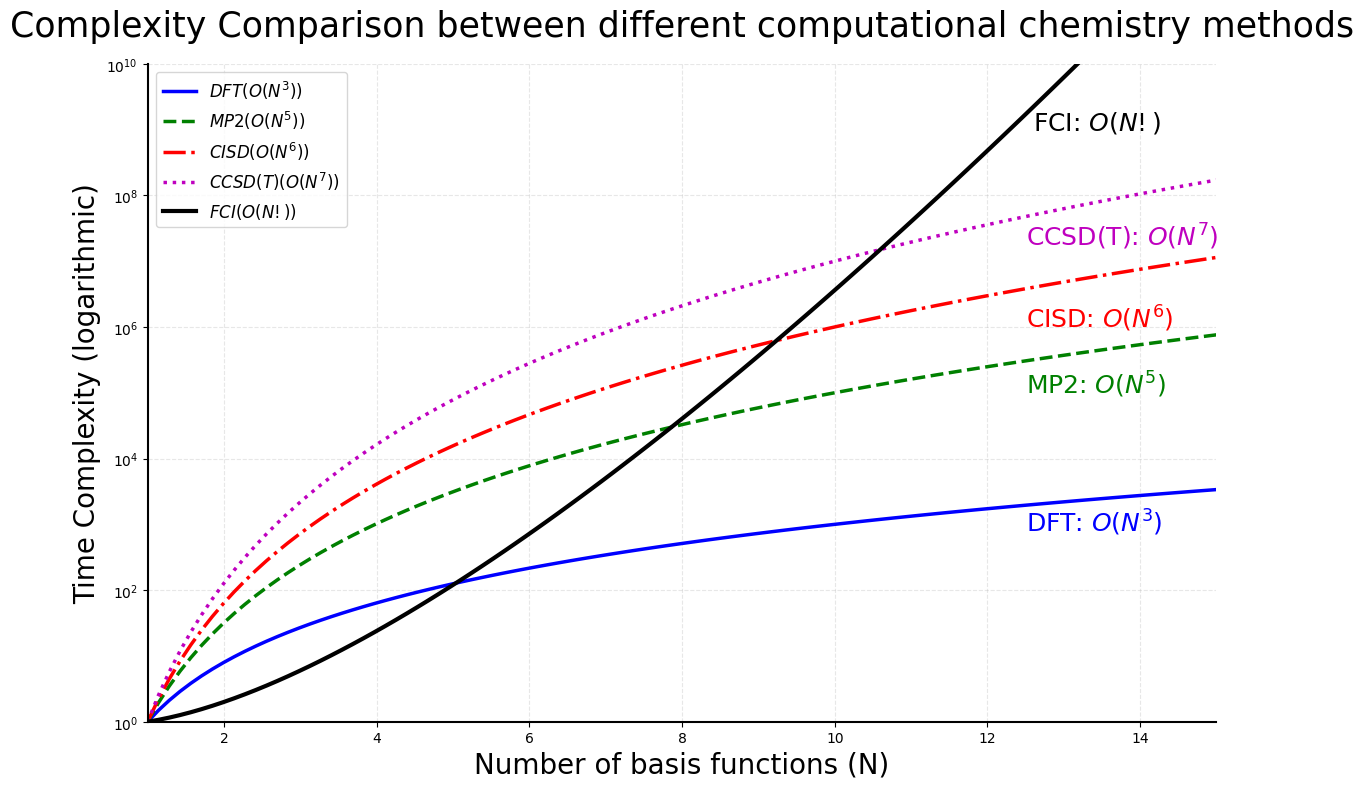

Generate this figure with matplotlib:
#!/usr/bin/env python
# coding: utf-8

import numpy as np
# %matplotlib inline
import matplotlib.pyplot as plt
from scipy.special import factorial
# # # setting support for Chinese font
# plt.rcParams['font.sans-serif'] = ['SimHei', 'Arial Unicode MS', 'Microsoft YaHei', 'DejaVu Sans']  
# plt.rcParams['axes.unicode_minus'] = False  # solve minus sign display probelm
plt.rcParams['font.family'] = 'serif'
plt.rcParams['font.serif'] = ['Times New Roman']


# define function for different complexity 
def dft_complexity(n):
    return n**3

def mp2_complexity(n):
    return n**5

def cisd_complexity(n):
    return n**6

def ccsd_t_complexity(n):
    return n**7

def fci_complexity(n):
    return factorial(n)


# create datapoint 
n = np.linspace(1, 15, 100)  
dft_vals = dft_complexity(n)
mp2_vals = mp2_complexity(n)
cisd_vals = cisd_complexity(n)
ccsd_t_vals = ccsd_t_complexity(n)
fci_vals = fci_complexity(n)


# plot the figure canvas
plt.figure(figsize=(12, 8), dpi=100)

# plot with logarithmic scaling on the y-axis
plt.semilogy(n, dft_vals, 'b-', linewidth=2.5, label=r'$DFT (O(N^3))$')
plt.semilogy(n, mp2_vals, 'g--', linewidth=2.5, label=r'$MP2 (O(N^5))$')
plt.semilogy(n, cisd_vals, 'r-.', linewidth=2.5, label=r'$CISD (O(N^6))$')
plt.semilogy(n, ccsd_t_vals, 'm:', linewidth=2.5, label=r'$CCSD(T) (O(N^7))$')
plt.semilogy(n, fci_vals, 'k-', linewidth=3, label=r'$FCI (O(N!))$')

plt.title('Complexity Comparison between different computational chemistry methods', fontsize=25, pad=20)
plt.xlabel('Number of basis functions (N)', fontsize=20)
plt.ylabel('Time Complexity (logarithmic)', fontsize=20)
plt.grid(True, which="both", ls="--", alpha=0.3)
plt.legend(loc='upper left', fontsize=12)

# set axis range
plt.xlim(1, 15)
plt.ylim(1, 10**10)

# add complexity text
plt.text(12.6, 10**9, r'FCI: $O(N!)$', fontsize=18, color='k')
plt.text(12.5, 10**7.25, r'CCSD(T): $O(N^7)$', fontsize=18, color='m')
plt.text(12.5, 10**6, r'CISD: $O(N^6)$', fontsize=18, color='r')
plt.text(12.5, 10**5, r'MP2: $O(N^5)$', fontsize=18, color='g')
plt.text(12.5, 10**2.9, r'DFT: $O(N^3)$', fontsize=18, color='b')

# add frame line 
plt.gca().spines['top'].set_visible(False)
plt.gca().spines['right'].set_visible(False)
plt.gca().spines['left'].set_linewidth(1.5)
plt.gca().spines['bottom'].set_linewidth(1.5)

plt.tight_layout()
plt.show()
